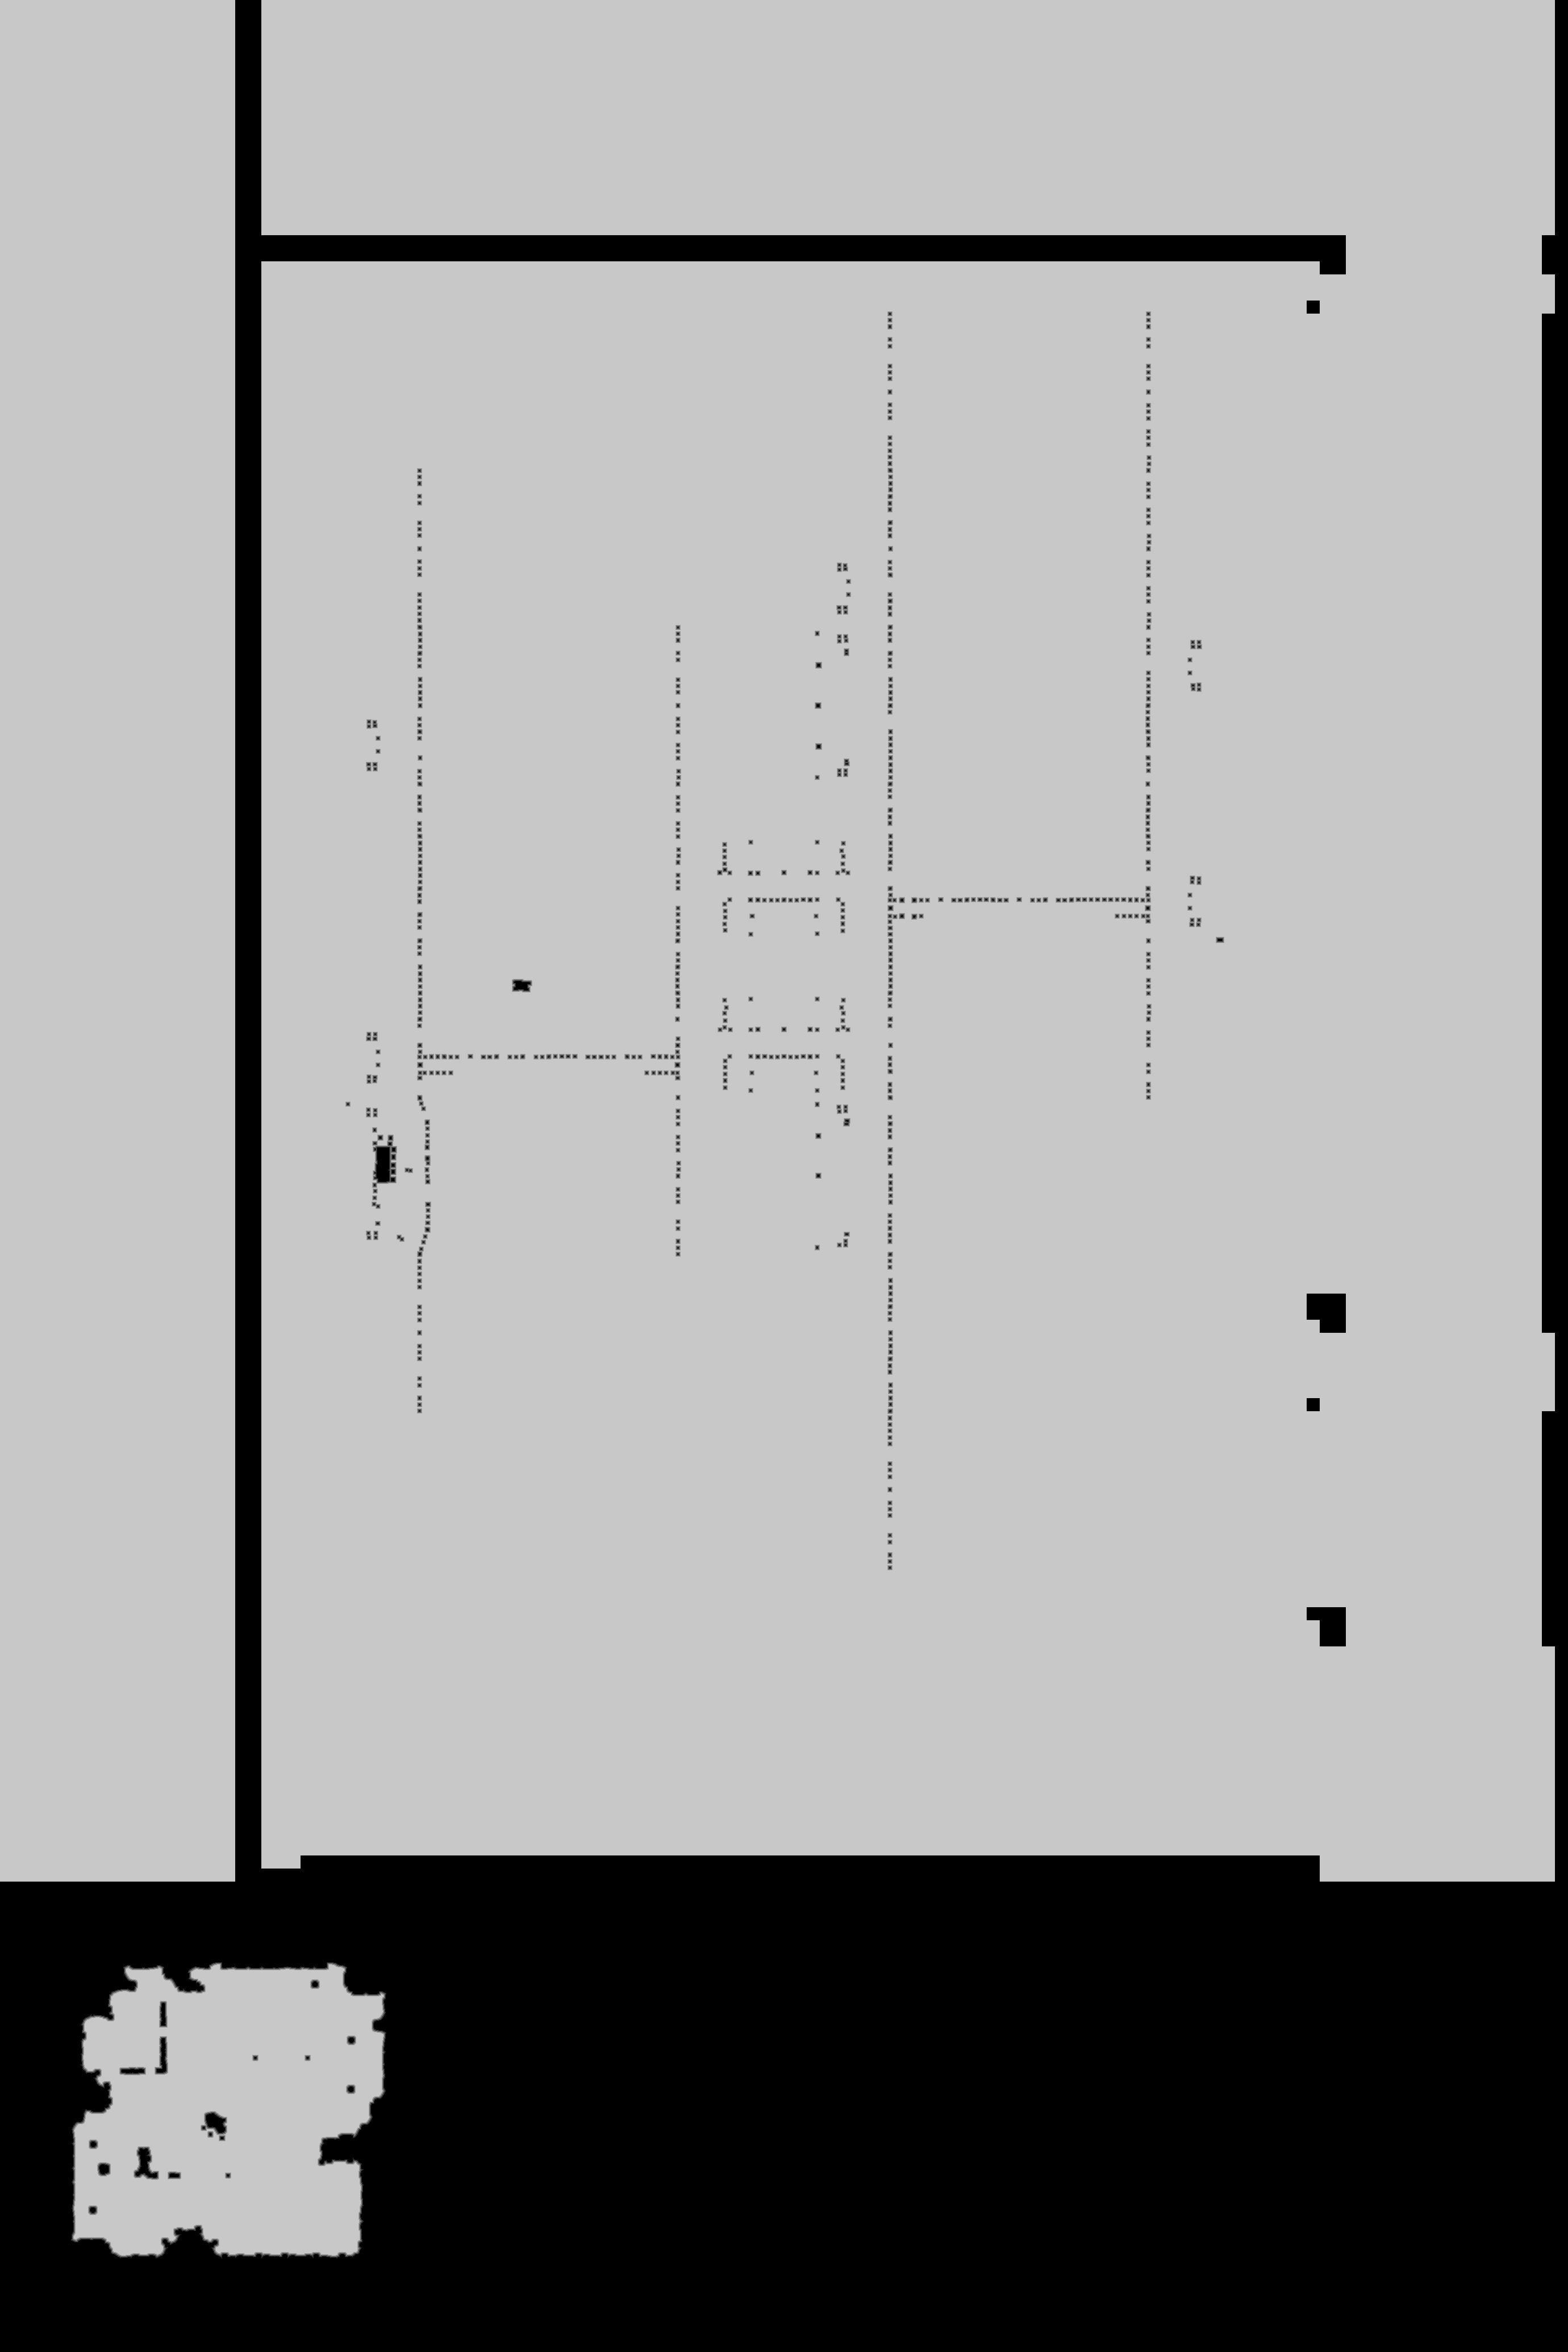

Data behind this chart, as committed beside it:
source	tdt_hull ranged
truth	truth_23d5b8713f0.tsv
width	2760
height	4140
nibble	0	2510094
nibble	1	11583
nibble	2	17274
nibble	3	22931
nibble	4	28086
nibble	5	8836432
